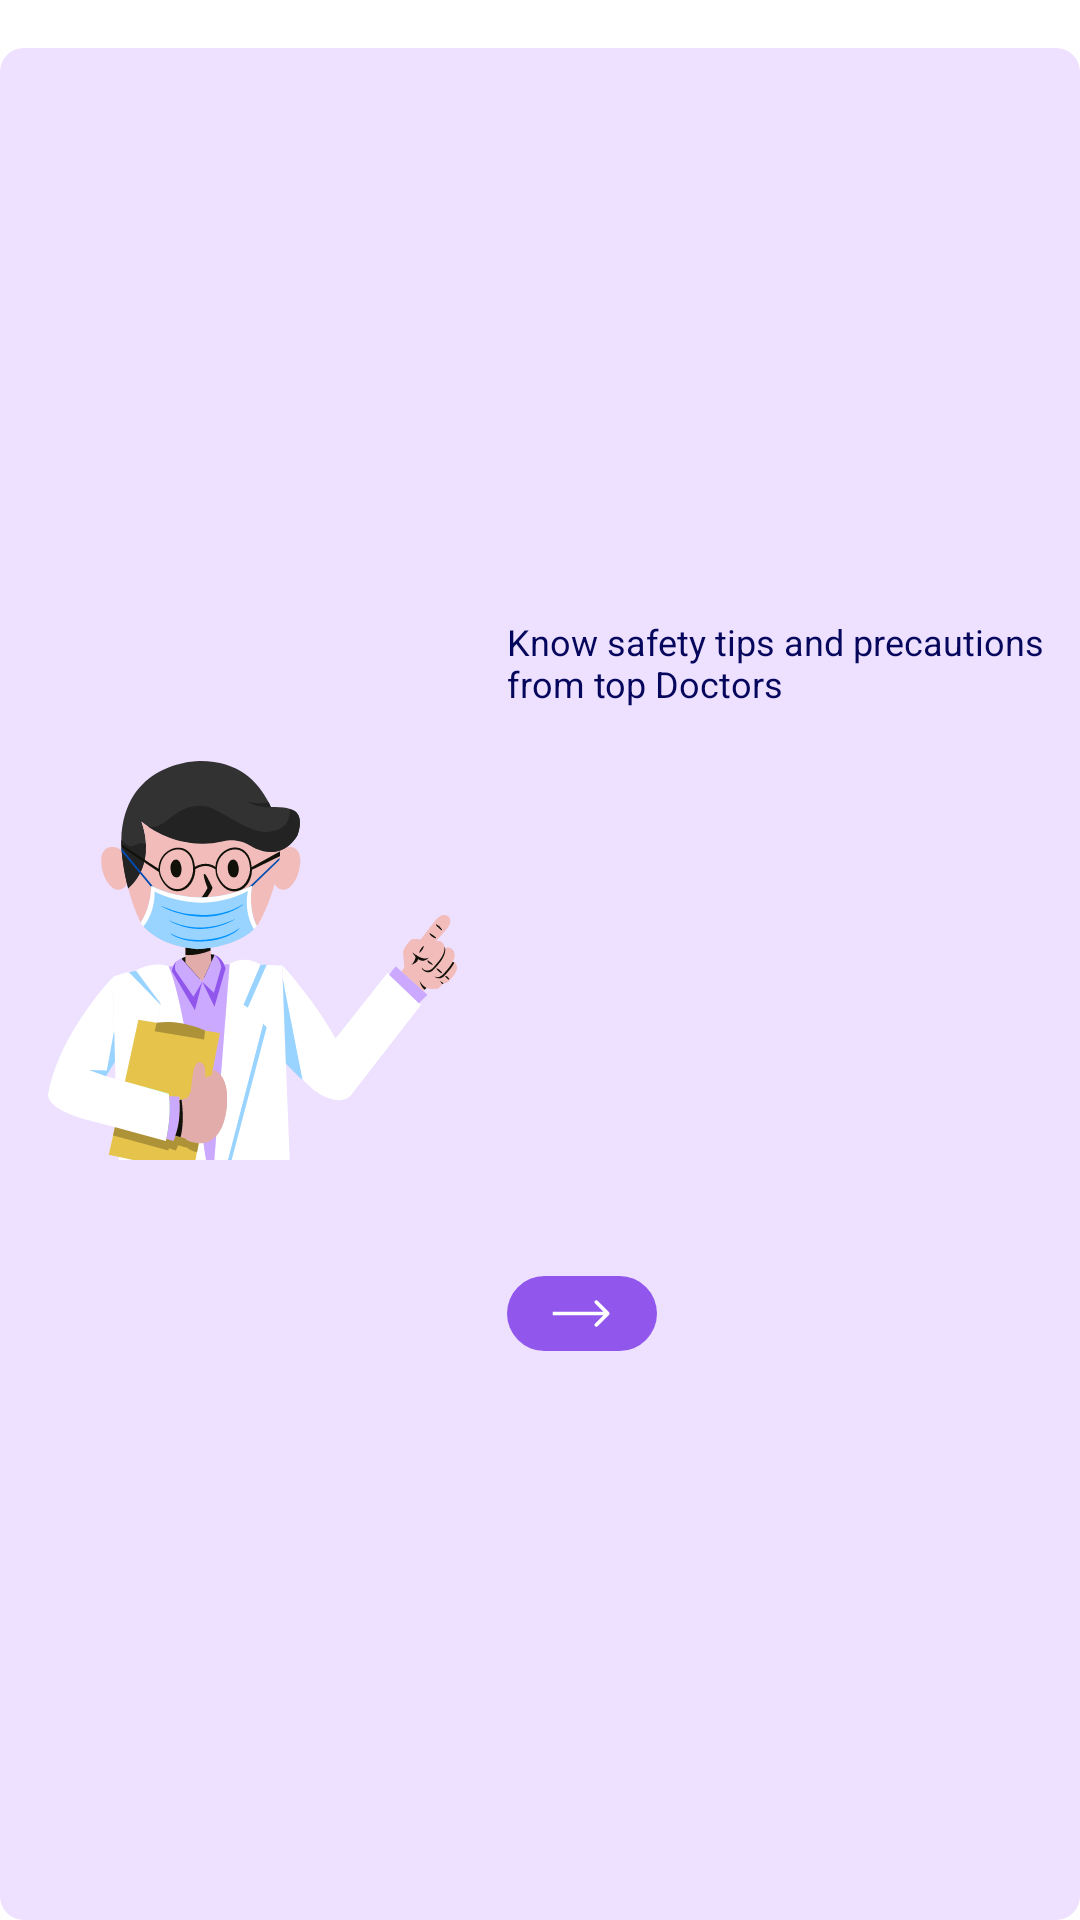

Produce the Android XML layout that renders to this screen, including the resource entries it uses.
<!-- AndroidManifest.xml: application theme Theme.CovInfo -->
<!-- res/layout/doctor_suggestion_layout.xml -->
<?xml version="1.0" encoding="utf-8"?>
<androidx.constraintlayout.widget.ConstraintLayout xmlns:android="http://schemas.android.com/apk/res/android"
    xmlns:app="http://schemas.android.com/apk/res-auto"
    xmlns:tools="http://schemas.android.com/tools"
    android:layout_width="match_parent"
    android:layout_height="wrap_content">

    <ImageView
        android:id="@+id/bgDoctorSuggestion"
        android:layout_width="0dp"
        android:layout_height="0dp"
        android:layout_marginTop="@dimen/RegularDimen"
        android:contentDescription="@string/ImageContentDescription"
        android:src="@drawable/section_card"
        app:layout_constraintBottom_toBottomOf="parent"
        app:layout_constraintEnd_toEndOf="parent"
        app:layout_constraintStart_toStartOf="parent"
        app:layout_constraintTop_toTopOf="parent" />

    <ImageView
        android:id="@+id/imgDoctor"
        android:layout_width="wrap_content"
        android:layout_height="0dp"
        android:layout_marginStart="@dimen/RegularDimen"
        android:contentDescription="@string/ImageContentDescription"
        android:src="@drawable/ic_doctor"
        app:layout_constraintBottom_toBottomOf="@+id/bgDoctorSuggestion"
        app:layout_constraintStart_toStartOf="@+id/bgDoctorSuggestion"
        app:layout_constraintTop_toTopOf="parent" />

    <TextView
        android:id="@+id/tvDoctorSuggestionLabel"
        style="@style/SectionTextStyle"
        android:layout_width="0dp"
        android:layout_height="wrap_content"
        android:layout_marginStart="@dimen/RegularDimen"
        android:layout_marginTop="@dimen/SmallDimen"
        android:text="@string/DoctorSuggestionLayoutText"
        app:layout_constraintBottom_toTopOf="@+id/btnViewDoctorAdvice"
        app:layout_constraintEnd_toEndOf="@+id/bgDoctorSuggestion"
        app:layout_constraintHorizontal_bias="0.0"
        app:layout_constraintStart_toEndOf="@+id/imgDoctor"
        app:layout_constraintTop_toTopOf="@+id/bgDoctorSuggestion" />

    <ImageButton
        android:id="@+id/btnViewDoctorAdvice"
        android:layout_width="wrap_content"
        android:layout_height="wrap_content"
        android:layout_marginTop="@dimen/SmallDimen"
        android:layout_marginBottom="@dimen/SmallDimen"
        android:background="@android:color/transparent"
        android:contentDescription="@string/ImageContentDescription"
        android:src="@drawable/ic_button"
        app:layout_constraintBottom_toBottomOf="@+id/bgDoctorSuggestion"
        app:layout_constraintEnd_toEndOf="@+id/bgDoctorSuggestion"
        app:layout_constraintHorizontal_bias="0.0"
        app:layout_constraintStart_toStartOf="@+id/tvDoctorSuggestionLabel"
        app:layout_constraintTop_toBottomOf="@+id/tvDoctorSuggestionLabel"
        tools:ignore="SpeakableTextPresentCheck,TouchTargetSizeCheck,DuplicateSpeakableTextCheck" />

</androidx.constraintlayout.widget.ConstraintLayout>
<!-- resources referenced by this layout -->
<resources>
  <dimen name="RegularDimen">16dp</dimen>
  <dimen name="SmallDimen">8dp</dimen>
  <!-- drawable ic_button (drawable) -->
  <vector xmlns:android="http://schemas.android.com/apk/res/android"
      android:width="50dp"
      android:height="25dp"
      android:viewportWidth="36"
      android:viewportHeight="18">
    <path
        android:pathData="M9,0L27,0A9,9 0,0 1,36 9L36,9A9,9 0,0 1,27 18L9,18A9,9 0,0 1,0 9L0,9A9,9 0,0 1,9 0z"
        android:fillColor="#9156EC"/>
    <path
        android:pathData="M24.4756,9.3049C24.644,9.1365 24.644,8.8635 24.4756,8.6951L21.7314,5.9508C21.563,5.7824 21.29,5.7824 21.1216,5.9508C20.9532,6.1192 20.9532,6.3923 21.1216,6.5607L23.5609,9L21.1216,11.4393C20.9532,11.6077 20.9532,11.8808 21.1216,12.0492C21.29,12.2176 21.563,12.2176 21.7314,12.0492L24.4756,9.3049ZM11,9.4312L24.1707,9.4312L24.1707,8.5688L11,8.5688L11,9.4312Z"
        android:fillColor="#ffffff"/>
  </vector>
  <!-- drawable ic_doctor: vector/xml drawable (drawable, 26860 chars, omitted) -->
  <!-- drawable section_card (drawable) -->
  <?xml version="1.0" encoding="utf-8"?>
  <shape xmlns:android="http://schemas.android.com/apk/res/android">
      <solid android:color="@color/color_primary_light"/>
      <corners android:radius="8dp"/>
  
  </shape>
  <string name="DoctorSuggestionLayoutText">Know safety tips and precautions from top Doctors</string>
  <string name="ImageContentDescription">Image Content Description</string>
  <style name="SectionTextStyle" parent="Theme.CovInfo">
          <item name="android:textSize">@dimen/RegularFontSize</item>
      </style>
  <style name="Theme.CovInfo" parent="Theme.MaterialComponents.Light.NoActionBar">
          <item name="colorPrimary">@color/color_primary</item>
          <item name="colorPrimaryVariant">@color/color_primary_light</item>
          <item name="colorOnPrimary">@color/white</item>
          <item name="fontFamily">@font/poppins_medium</item>
          <item name="android:textColor">@color/color_text</item>
      </style>
  <color name="color_primary_light">#EDE1FF</color>
  <dimen name="RegularFontSize">12sp</dimen>
  <color name="color_primary">#9156EC</color>
  <color name="white">#FFFFFFFF</color>
  <color name="color_text">#05065C</color>
</resources>
